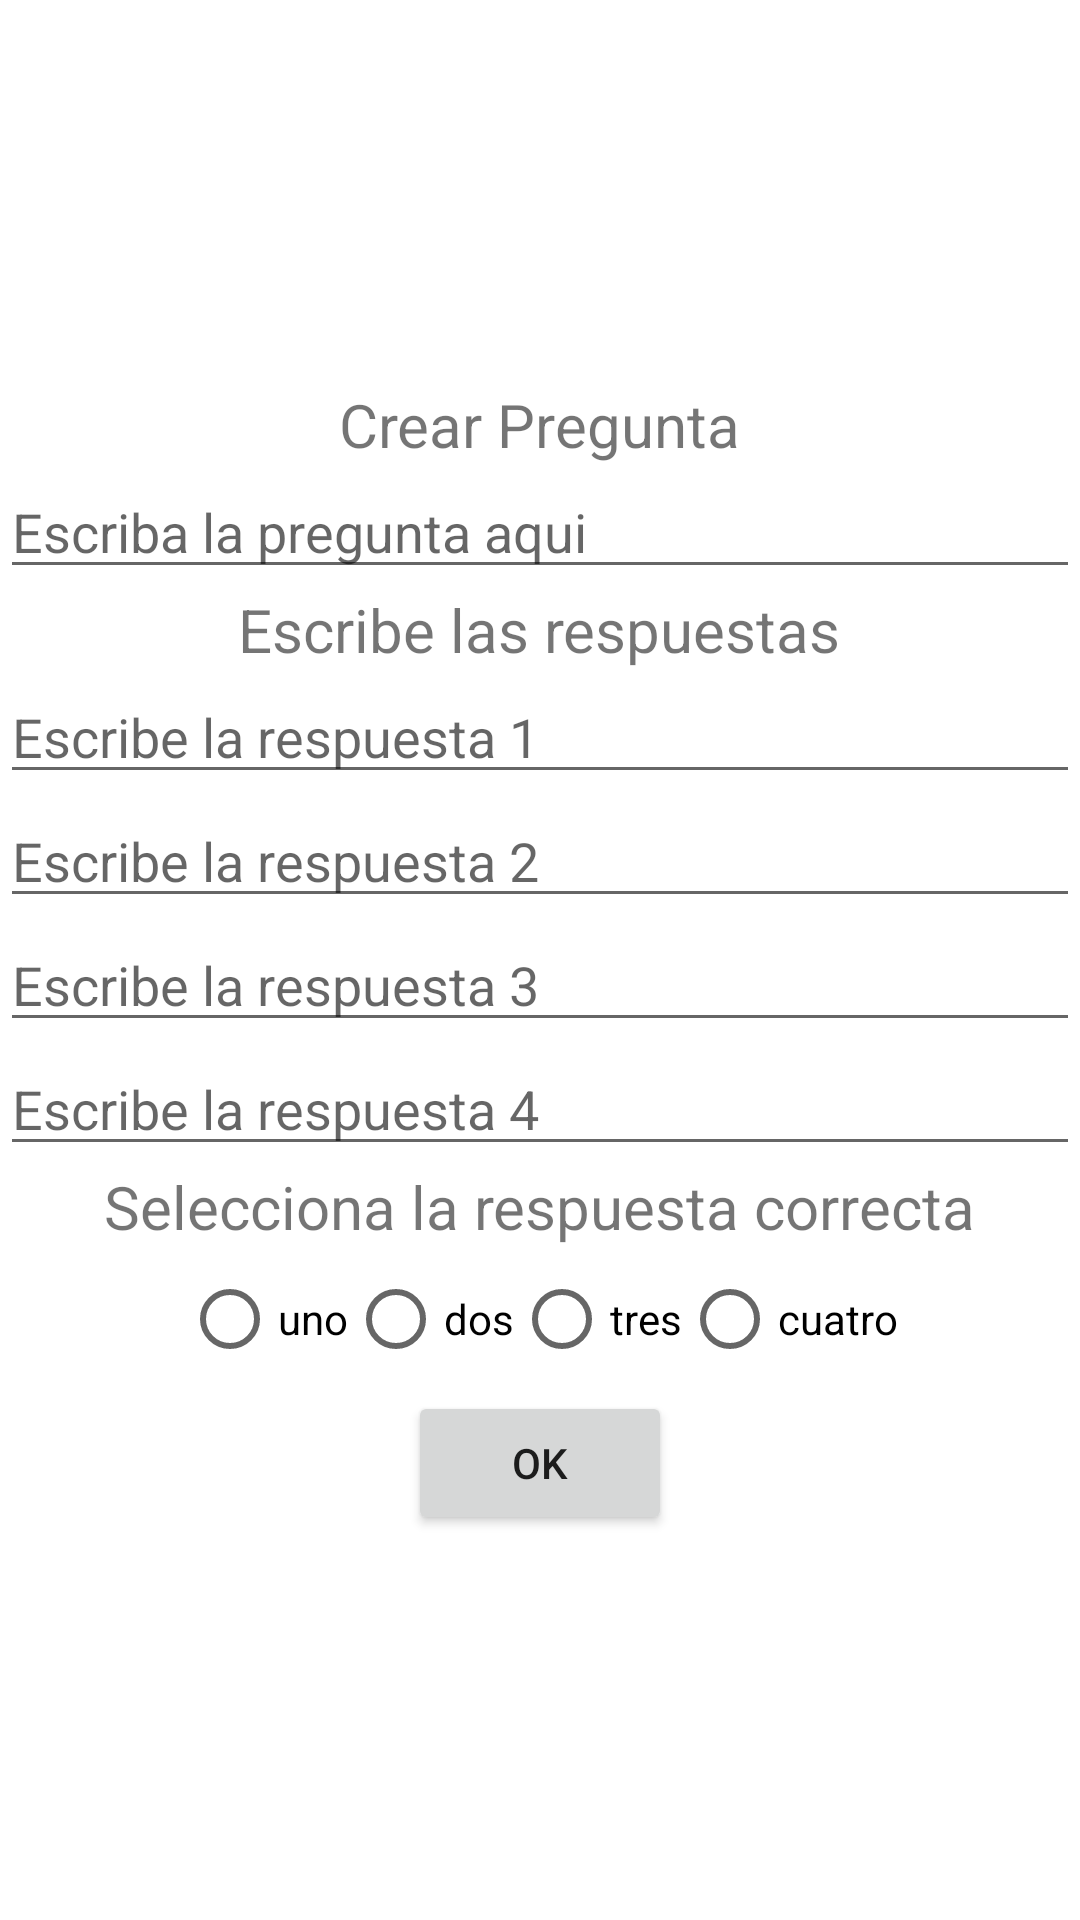

Write the Android layout XML for this screen, with the resource values it uses.
<!-- AndroidManifest.xml: application theme Theme.Cuestionarios -->
<!-- res/layout/crear_pregunta_fragment.xml -->
<LinearLayout xmlns:android="http://schemas.android.com/apk/res/android"
    android:layout_width="match_parent"
    android:layout_height="match_parent"
    android:gravity="center"
    android:orientation="vertical" >
    <TextView
        android:layout_width="wrap_content"
        android:layout_height="wrap_content"
        android:id="@+id/titulo_nueva_pregunta"
        android:text="Crear Pregunta"
        android:textSize="20sp" />
    <EditText
        android:id="@+id/edit_text_pregunta"
        android:layout_width="match_parent"
        android:layout_height="wrap_content"
        android:hint="@string/pregunta_hint_edittext"/>
    <TextView
        android:layout_width="wrap_content"
        android:layout_height="wrap_content"
        android:id="@+id/view_respuestas"
        android:text="Escribe las respuestas"
        android:textSize="20sp" />
    <EditText
        android:id="@+id/respuesta_1"
        android:layout_width="match_parent"
        android:layout_height="wrap_content"
        android:hint="Escribe la respuesta 1"/>
    <EditText
        android:id="@+id/respuesta_2"
        android:layout_width="match_parent"
        android:layout_height="wrap_content"
        android:hint="Escribe la respuesta 2"/>

    <EditText
        android:id="@+id/respuesta_3"
        android:layout_width="match_parent"
        android:layout_height="wrap_content"
        android:hint="Escribe la respuesta 3"/>

    <EditText
        android:id="@+id/respuesta_4"
        android:layout_width="match_parent"
        android:layout_height="wrap_content"
        android:hint="Escribe la respuesta 4"/>
    <TextView
        android:layout_width="wrap_content"
        android:layout_height="wrap_content"
        android:id="@+id/view_respuesta_correcta"
        android:text="Selecciona la respuesta correcta"
        android:textSize="20sp" />
    <RadioGroup xmlns:android="http://schemas.android.com/apk/res/android"
        android:layout_width="match_parent"
        android:layout_height="wrap_content"
        android:gravity="center"
        android:orientation="horizontal">

        <RadioButton android:id="@+id/boton_respuesta_uno"
            android:layout_width="wrap_content"
            android:layout_height="wrap_content"
            android:text="uno"
            />
        <RadioButton android:id="@+id/boton_respuesta_dos"
            android:layout_width="wrap_content"
            android:layout_height="wrap_content"
            android:text="dos"
            />
        <RadioButton android:id="@+id/boton_respuesta_tres"
            android:layout_width="wrap_content"
            android:layout_height="wrap_content"
            android:text="tres"
            />
        <RadioButton android:id="@+id/boton_respuesta_cuatro"
            android:layout_width="wrap_content"
            android:layout_height="wrap_content"
            android:text="cuatro"
            />
    </RadioGroup>

        <Button
        android:id="@+id/Ok_Button"
        android:layout_width="wrap_content"
        android:layout_height="wrap_content"
        android:text="Ok"/>

</LinearLayout>
<!-- resources referenced by this layout -->
<resources>
  <string name="pregunta_hint_edittext">Escriba la pregunta aqui</string>
  <style name="Theme.Cuestionarios" parent="Theme.MaterialComponents.Light.DarkActionBar">
          
          <item name="colorPrimary">@android:color/holo_blue_dark</item>
          <item name="colorPrimaryDark">@android:color/holo_blue_dark</item>
          <item name="colorAccent">@android:color/holo_blue_dark</item>
      </style>
</resources>
